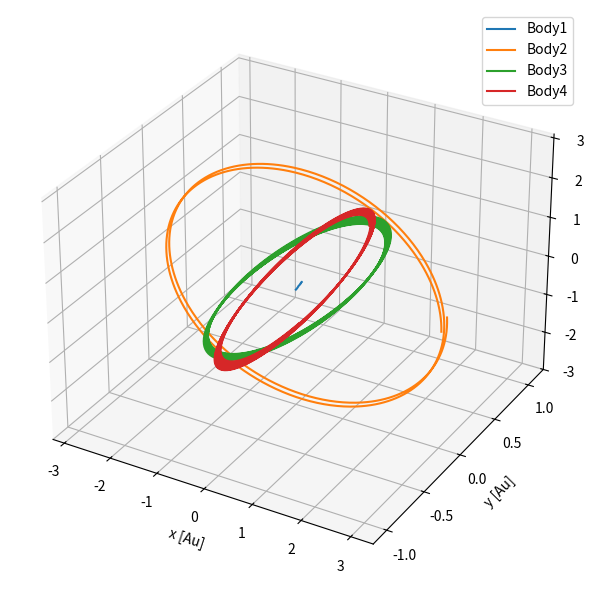
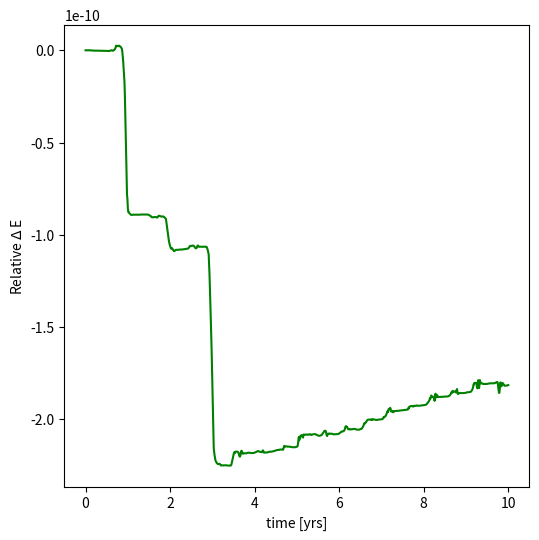

Recreate these plots in Python, in order.
# -*- coding: utf-8 -*-
"""
Created on Mon Nov 28 18:38:43 2022

[redacted]
"""

# -*- coding: utf-8 -*-


import numpy as np
from scipy.integrate import odeint
import matplotlib.pyplot as plt

import time
start_time = time.time()



#function for a year
def year(n):
    return n*365*24*60*60



#function for odeint    
def pend(intial,t):

    intial=np.array(intial)
    N=np.size(intial)
    #mass values
    M_T=intial[int(6*N/7):int(N)]
    M_T=np.array(M_T)
    
    #empty array for accelerations
    accelerations_x=[]
    accelerations_y=[]
    accelerations_z=[]
    
    go=int(N/7)
    G = 6.67e-11
    
    #mass dosen't change, return zero from function
    oppo=np.size(M_T)
    oppo=np.zeros(oppo)
    

    #co-ordinates for x,y,z in 3 rows *(number of masses) columns
    coords=  np.array([intial[0:int(N/7)], 
                       intial[int(N/7):int((2*N)/7)], 
                       intial[int(2*N/7):int(3*N/7)]])
    
   
    
    for a in range(go):
        #finding the distance between each mass code
        distant=np.sqrt((coords[0,a]-coords[0,:])**2 + 
                        (coords[1,a]-coords[1,:])**2 +
                        (coords[2,a]-coords[2,:])**2)
        
        
   
   
        #acceleration in each plane for each mass

        acc_x= G*M_T[:]*(coords[0,:]-coords[0,a])/np.abs((distant)**3+1e-30)
        acc_y= G*M_T[:]*(coords[1,:]-coords[1,a])/np.abs((distant)**3+1e-30)
        acc_z= G*M_T[:]*(coords[2,:]-coords[2,a])/np.abs((distant)**3+1e-30)


        accelerations_x.append(acc_x)
        accelerations_y.append(acc_y)
        accelerations_z.append(acc_z)
    
    #sum of acceleration for each body in each plane
    accelerations_x=np.sum(accelerations_x,axis=1)
    accelerations_y=np.sum(accelerations_y,axis=1)
    accelerations_z=np.sum(accelerations_z,axis=1)
    
   

    #velocity for return function
    vx=intial[int((3*N)/7) : int((4*N)/7)]
    vy=intial[int((4*N)/7) : int((5*N)/7)]
    vz=intial[int((5*N)/7) : int((6*N)/7)]

    
    #return list of values
    listp=[vx,vy,vz,accelerations_x,accelerations_y,accelerations_z,oppo]
    listp=np.array(np.concatenate( listp , axis=None ))

    return listp



#Astronomical unit
Au= 1.496e11
#parsec
pc=3.09e16
#Mass of the sun
M=1.99e30

###These values are the intial conditions for the system and number of bodies 
###in the system
###these values have to be changed

#masses
M_i=[M,M/1000,M/1000,M/1000]

#x-position
x=[0,3*Au,-Au,0]

#y-position
y=[0,0,0,Au]

#z-position
z=[0,0,0,0]

#x-velocity
vx=[10,0,0,0]

#y-velocity
vy=[0,0,30e3,0]

#z-velocity
vz=[0,17e3,0,30e3]


intial=[x,y,z,vx,vy,vz,M_i]
intial=np.array(np.concatenate( intial , axis=None ))



#time
t=np.linspace(0,year(10),1000)






#solution to the ode
#change odeint to decrease uncertainty
sol = odeint(pend, intial, t, atol=1e-10 ,rtol=1e-10)

N=np.size(intial)



#plot subplot 

fig = plt.figure(figsize=(8,6))
ax = fig.add_subplot(1, 1, 1, projection='3d')

#Top figure, 3D plot
for m in range(int((N)/7)):
    ax.plot(sol[:, (m)]/Au, sol[:, (m+(int((N)/7)))]/Au , 
            sol[:, (m+(int(2*N/7)))]/Au ,
            label='Body'+str(m+1))


#labels for top figure
ax.set_xlabel('x [Au]')
ax.set_ylabel('y [Au]')
ax.set_zlabel('z [Au]')
ax.legend(loc='best')


plt.tight_layout()






#energy values, sum of KE + GPE= constant


N=np.size(intial)

#get each velocity value from solution
velocity_x=sol[: , int((3*N)/7):int((4*N)/7)]
velocity_y=sol[: , int((4*N)/7):int((5*N)/7)]
velocity_z=sol[: , int((5*N)/7):int((6*N)/7)]


numb=np.size(t)    
go=int(N/7)




veles=[]
cols = len(velocity_x[0])
#find the magnitude of velocity for each mass
for a in range(numb):
    #all velocity value in each coordinate
    v= (velocity_x[a,:])**2 + (velocity_y[a,:])**2 + (velocity_z[a,:])**2
    veles.append(v)


veles=np.array(veles)



#find KE for each mass at each time interval
ke_array=[]
for q in range(int(go)):
    ke_1= 0.5*M_i[q]*veles[:,q]
    ke_array.append(ke_1)
    
 
ke_array=np.array(ke_array)    

ke_T= np.sum(ke_array,axis=0)






M_i=np.array(M_i)


x=sol[:,0:int((N)/7)]
y=sol[:,int((N)/7):int((2*N)/7)]
z=sol[:,int((2*N)/7):int((3*N)/7)]


numb=np.size(t)    

x1=[]
y1=[]
z1=[]

#finding the distance between every mass


for a in range(numb):
    op=[]
    io=[]
    zo=[]
    for k in range(go):
        m=[]
        fl=[]
        oup=[]
        for i in range(go): 
            xl=(x[a,k]-x[a,i])
            yl=(y[a,k]-y[a,i])
            zl=(z[a,k]-z[a,i])
            m.append(xl)
            fl.append(yl)
            oup.append(zl)
        m=np.array(np.concatenate( m , axis=None ))
        fl=np.array(np.concatenate( fl , axis=None ))
        oup=np.array(np.concatenate( oup , axis=None ))
        op.append(m)
        io.append(fl)
        zo.append(oup)
    op=np.array(np.concatenate( op , axis=None ))
    op=np.reshape(op,(go,go)) 
    io=np.array(np.concatenate( io , axis=None ))
    io=np.reshape(io,(go,go))
    zo=np.array(np.concatenate( zo , axis=None ))
    zo=np.reshape(zo,(go,go)) 
    x1.append(op)
    y1.append(io)
    z1.append(zo)
 
    
x1=np.array(x1)
y1=np.array(y1)
z1=np.array(z1)
r=np.sqrt(x1**2 +y1**2+z1**2)


#distance between each mass


gpe_a=[]
for op in range(numb):
    qwem=r[op]
    gpe=[]
    for q in range(go):
        for f in range(go):
            G = 6.67e-11
            k=qwem[q,f]
            if k!=0.00:
                gpe_1= -(G*M_i[q]*M_i[f])/(k)
                gpe.append(gpe_1)
    gpe=np.sum(gpe)
    gpe_a.append(gpe)

       
gpe_a=np.array(gpe_a)*(0.5)


Energy = gpe_a +ke_T


#find de and plot de against against time

N=np.size(Energy)

E_0 = Energy[0] * np.ones((1, N))


change_E= (Energy- E_0)/(E_0)

#Transpose array
change_E=change_E.T
#Convert to microJoules
change_Emu= change_E

plt.figure(figsize=(6,6))
plt.plot(t/year(1), change_Emu, 'g')
#plt.title('Relative change in energy against time')
plt.xlabel('time [yrs]')
plt.ylabel('Relative $\Delta$ E ')


print("--- %s seconds ---" % (time.time() - start_time))

